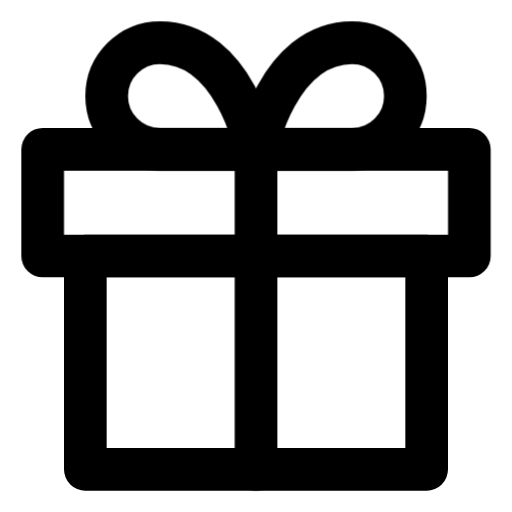
t = 0.00 s
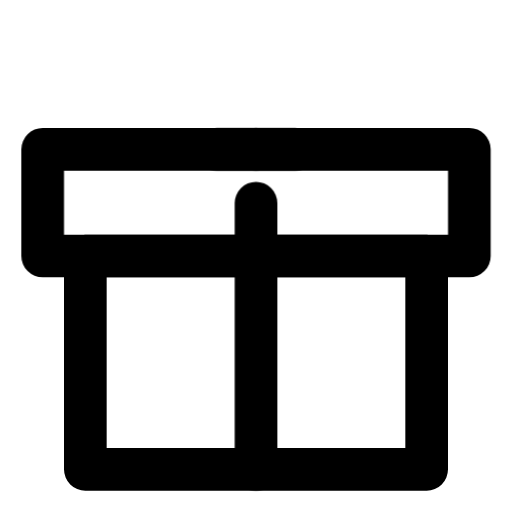
t = 0.45 s
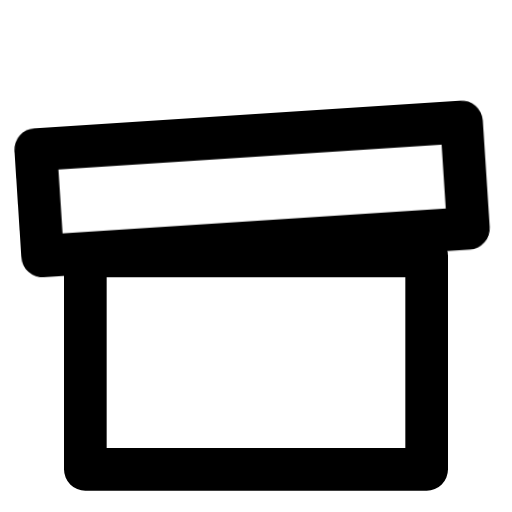
t = 0.89 s
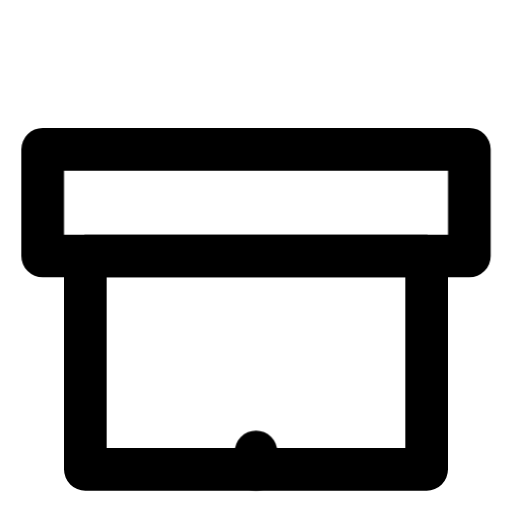
t = 1.33 s
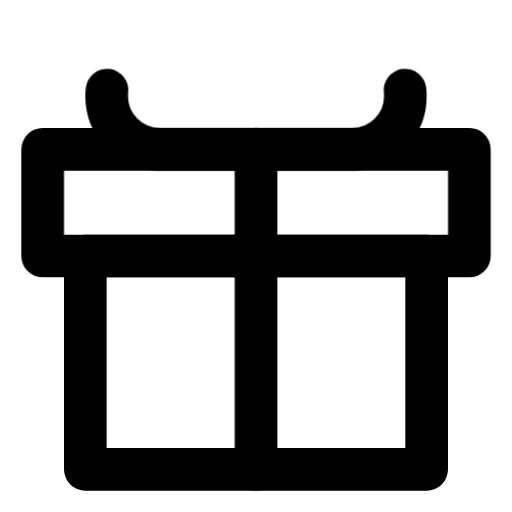
t = 1.84 s
t = 2.25 s: frame unchanged from t = 0.00 s, image omitted

The animated SVG that drew these frames (rendered in a browser with its animation timeline set to each time). Animation: 4 CSS @keyframes rules; one cycle of 2.25 s.

<svg id="eDzwkQcVZi81" xmlns="http://www.w3.org/2000/svg" xmlns:xlink="http://www.w3.org/1999/xlink" viewBox="0 0 24 24" shape-rendering="geometricPrecision" text-rendering="geometricPrecision"><style><![CDATA[#eDzwkQcVZi81{pointer-events: all}#eDzwkQcVZi81:hover #eDzwkQcVZi83_tr {animation: eDzwkQcVZi83_tr__tr 2250ms linear 1 normal forwards}@keyframes eDzwkQcVZi83_tr__tr { 0% {transform: translate(2px,12px) rotate(0deg)} 37.333333% {transform: translate(2px,12px) rotate(0deg)} 46.666667% {transform: translate(2px,12px) rotate(-15deg)} 52.444444% {transform: translate(2px,12px) rotate(0deg)} 55.555556% {transform: translate(2px,12px) rotate(-3deg)} 59.111111% {transform: translate(2px,12px) rotate(0deg)} 100% {transform: translate(2px,12px) rotate(0deg)}} #eDzwkQcVZi81:hover #eDzwkQcVZi84 {animation: eDzwkQcVZi84_s_do 2250ms linear 1 normal forwards}@keyframes eDzwkQcVZi84_s_do { 0% {stroke-dashoffset: 0} 13.777778% {stroke-dashoffset: 0} 33.333333% {stroke-dashoffset: 18} 58.222222% {stroke-dashoffset: 18} 77.777778% {stroke-dashoffset: 0} 100% {stroke-dashoffset: 0}} #eDzwkQcVZi81:hover #eDzwkQcVZi85 {animation: eDzwkQcVZi85_s_do 2250ms linear 1 normal forwards}@keyframes eDzwkQcVZi85_s_do { 0% {stroke-dashoffset: 0} 21.777778% {stroke-dashoffset: 20} 72.444444% {stroke-dashoffset: 20} 94.222222% {stroke-dashoffset: 0} 100% {stroke-dashoffset: 0}} #eDzwkQcVZi81:hover #eDzwkQcVZi86 {animation: eDzwkQcVZi86_s_do 2250ms linear 1 normal forwards}@keyframes eDzwkQcVZi86_s_do { 0% {stroke-dashoffset: 0} 21.777778% {stroke-dashoffset: 20} 72.444444% {stroke-dashoffset: 20} 94.222222% {stroke-dashoffset: 0} 100% {stroke-dashoffset: 0}}]]></style><path d="M4,12h16v10h-16v-10Z" fill="none" stroke="#000" stroke-width="2" stroke-linecap="round" stroke-linejoin="round"/><g id="eDzwkQcVZi83_tr" transform="translate(2,12) rotate(0)"><path d="M22,7L2,7v5h20v-5Z" transform="translate(-2,-12)" fill="none" stroke="#000" stroke-width="2" stroke-linecap="round" stroke-linejoin="round"/></g><path id="eDzwkQcVZi84" d="M12,22v-15" fill="none" stroke="#000" stroke-width="2" stroke-linecap="round" stroke-linejoin="round" stroke-dasharray="18"/><path id="eDzwkQcVZi85" d="M12,7h4.5c.663,0,1.2989-.26339,1.7678-.73223C18.7366,5.79893,19,5.16304,19,4.5s-.2634-1.29893-.7322-1.76777C17.7989,2.26339,17.163,2,16.5,2C13,2,12,7,12,7Z" fill="none" stroke="#000" stroke-width="2" stroke-linecap="round" stroke-linejoin="round" stroke-dasharray="20"/><path id="eDzwkQcVZi86" d="M12,7h-4.5c-.66304,0-1.29893-.26339-1.76777-.73223s-.73223-1.10473-.73223-1.76777.26339-1.29893.73223-1.76777s1.10473-.73223,1.76777-.73223C11,2,12,7,12,7Z" fill="none" stroke="#000" stroke-width="2" stroke-linecap="round" stroke-linejoin="round" stroke-dasharray="20"/></svg>